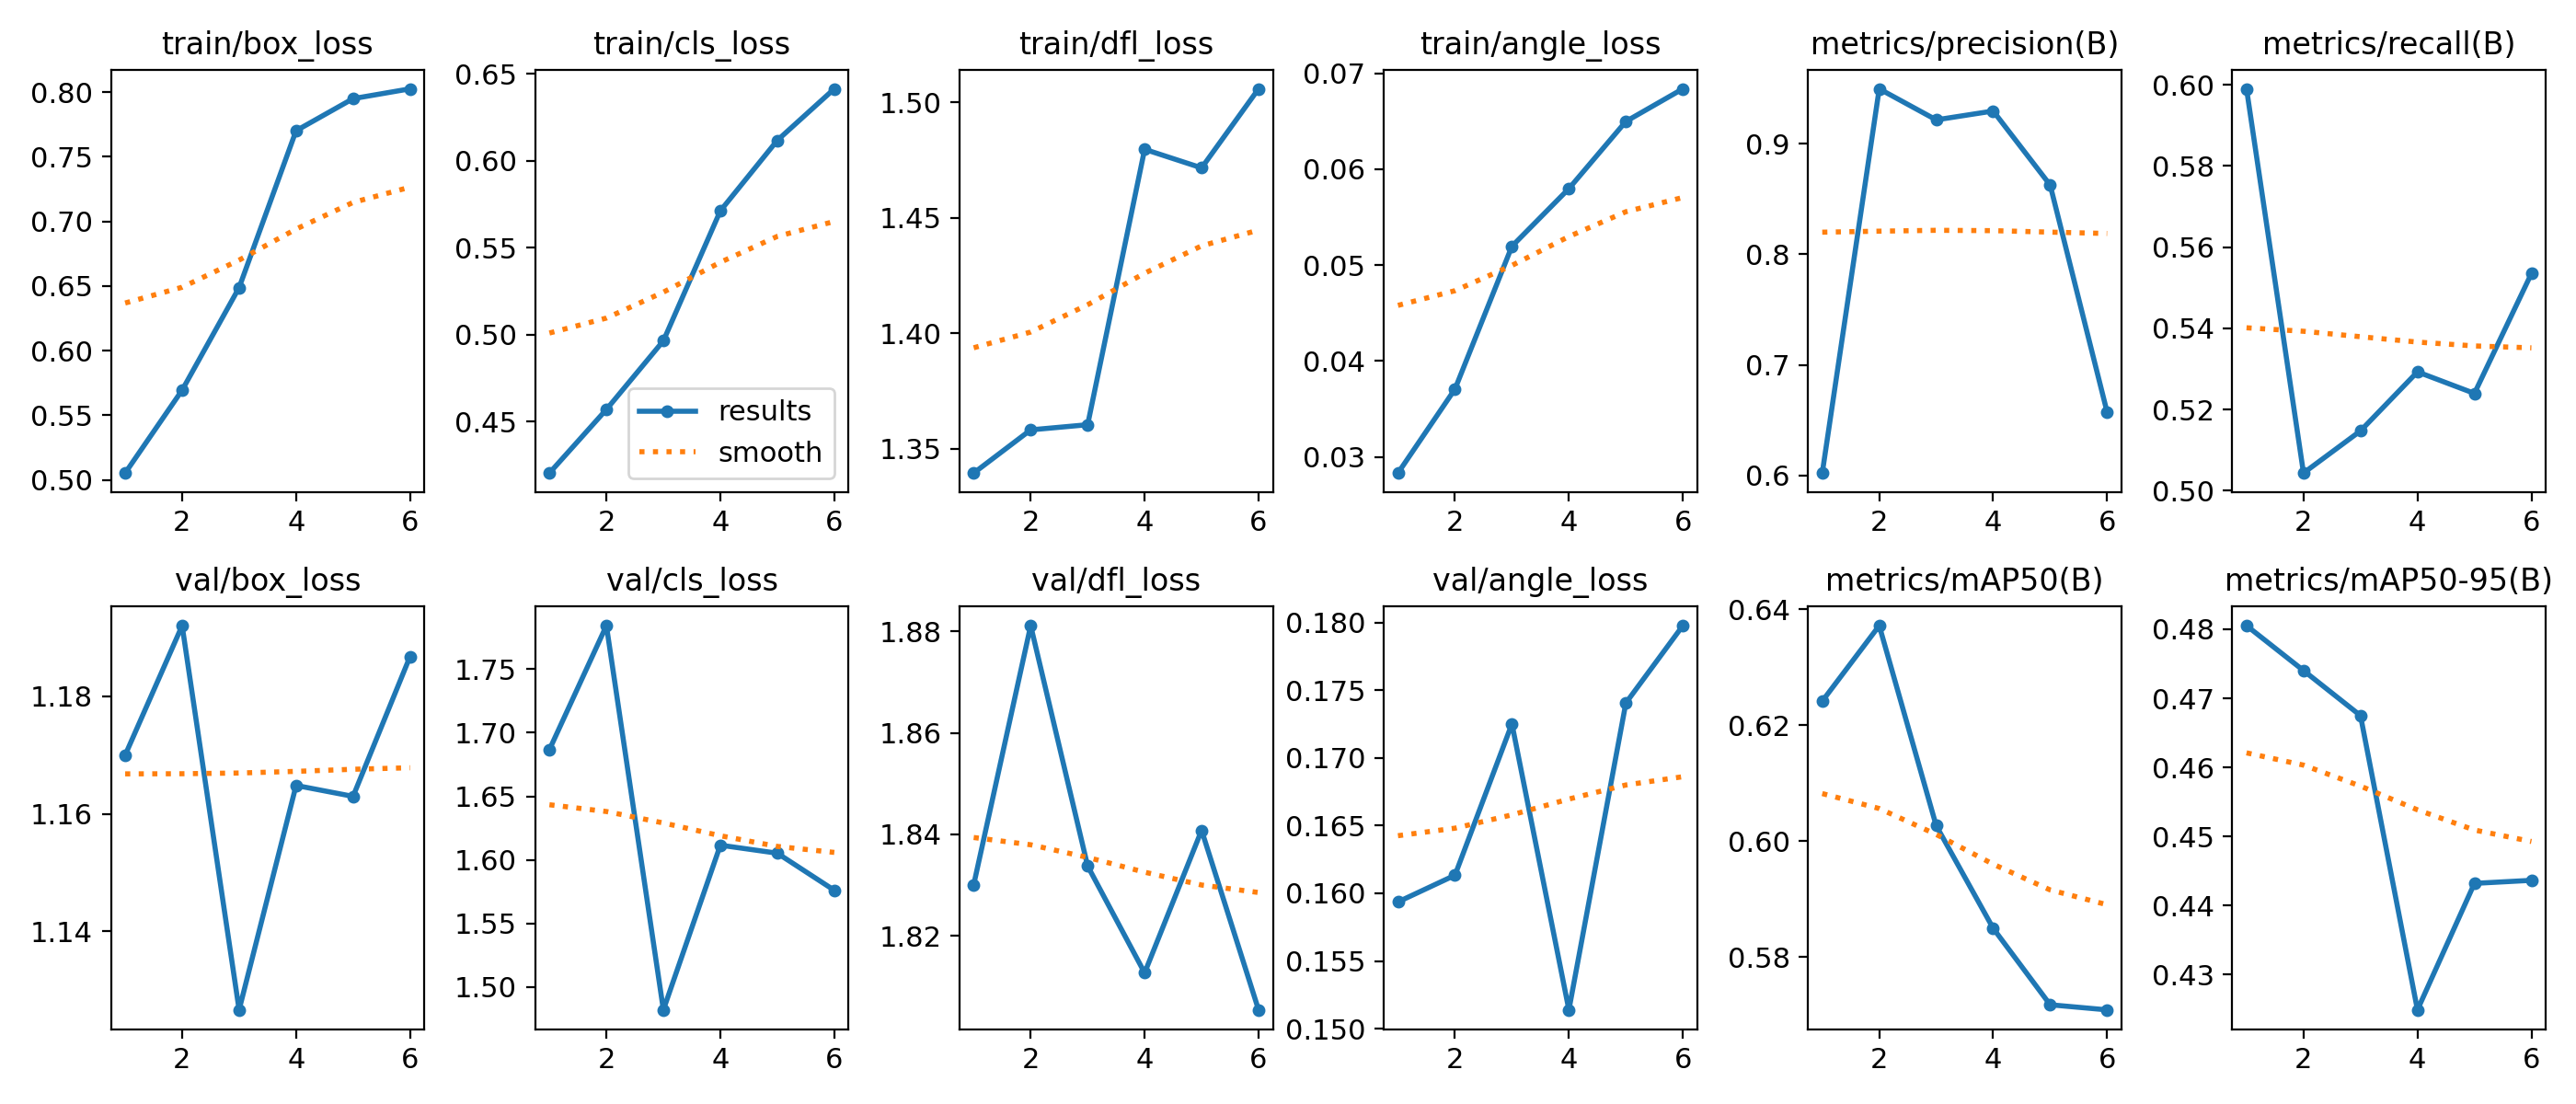

The table this chart was drawn from, first rows:
epoch, time, train/box_loss, train/cls_loss, train/dfl_loss, train/angle_loss, metrics/precision(B), metrics/recall(B), metrics/mAP50(B), metrics/mAP50-95(B), val/box_loss, val/cls_loss, val/dfl_loss, val/angle_loss, lr/pg0, lr/pg1, lr/pg2
1, 124.8, 0.5053, 0.4204, 1.34, 0.02833, 0.6023, 0.599, 0.6242, 0.4805, 1.17, 1.687, 1.83, 0.1594, 0.0001555, 0.0001555, 0.0001555
2, 249.2, 0.5694, 0.457, 1.358, 0.03708, 0.9495, 0.5044, 0.6372, 0.474, 1.192, 1.784, 1.881, 0.1613, 0.0002903, 0.0002903, 0.0002903
3, 369.7, 0.6488, 0.4964, 1.36, 0.05197, 0.9215, 0.5148, 0.6027, 0.4675, 1.127, 1.482, 1.834, 0.1725, 0.0003921, 0.0003921, 0.0003921
4, 488.8, 0.7702, 0.5712, 1.48, 0.05798, 0.9295, 0.5293, 0.585, 0.4249, 1.165, 1.612, 1.813, 0.1514, 0.0004608, 0.0004608, 0.0004608
5, 607.6, 0.795, 0.6117, 1.472, 0.06498, 0.8626, 0.524, 0.5718, 0.4432, 1.163, 1.605, 1.841, 0.1741, 0.0004966, 0.0004966, 0.0004966
6, 728.8, 0.8026, 0.6413, 1.506, 0.06838, 0.6573, 0.5535, 0.5709, 0.4436, 1.187, 1.576, 1.805, 0.1798, 0.0004993, 0.0004993, 0.0004993
